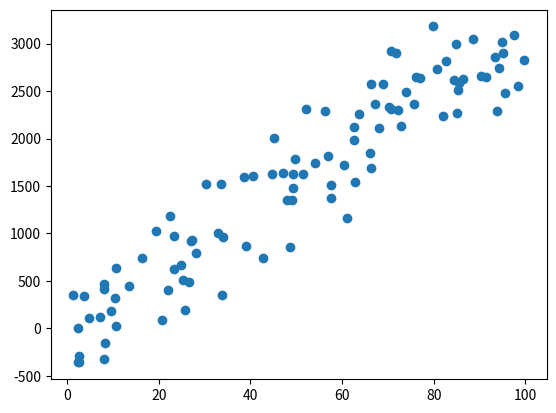

The matplotlib source for this figure:
"""
General steps of linear regression with Gradient Descent
1- Data Preprocessing: Start by collecting and preprocessing the data that you want to use for training the model. This involves tasks like cleaning the data, handling missing values, and feature scaling.

2- Initialize Model Parameters: In linear regression, you want to find the values of the coefficients that best fit the data. To do this, you need to initialize the values of the coefficients (also called weights) randomly or to some predefined values.

3- Define the Cost Function: The cost function measures how well the model fits the data. In linear regression, the most commonly used cost function is the mean squared error (MSE). This function calculates the average of the squared differences between the predicted values and the actual values.

4- Gradient Descent: Gradient descent is an optimization algorithm that updates the weights of the model to minimize the cost function. The algorithm works by iteratively updating the weights in the direction of the negative gradient of the cost function.

5- Update Weights: In each iteration, we update the weights by subtracting the product of the learning rate and the gradient of the cost function with respect to the weights. The learning rate is a hyperparameter that controls the step size at each iteration.

6- Iterate Until Convergence: We repeat the steps 4 and 5 until the cost function reaches a minimum or until a maximum number of iterations is reached. At each iteration, the cost function should decrease until it reaches a minimum value.

7- Evaluate Model: Finally, we evaluate the performance of the model on a test set. We can calculate metrics like the root mean squared error (RMSE) or the coefficient of determination (R^2) to assess how well the model generalizes to new data.
"""
import numpy as np
import matplotlib.pyplot as plt


class LinearRegression:
    def __init__(self, learning_rate=0.01, max_iterations=1000, tol=0.0001):
        """
        Initialize the linear regression model with configurable learning rate, maximum number of iterations,
        and convergence tolerance.
        hyperparameters:
        :param learning_rate: The learning rate to use for gradient descent.
        :param max_iterations: The maximum number of iterations to use for gradient descent.
        :param tol: The convergence tolerance to use for gradient descent.
        """
        self.learning_rate = learning_rate
        self.max_iterations = max_iterations
        self.tol = tol

    def fit(self, X, y):
        """
        Fit the linear regression model to the input data using gradient descent.

        :param X: The input data to use for fitting the model, shape (n_samples, n_features).
        :param y: The target values to use for fitting the model, shape (n_samples,).
        """
        n_samples, n_features = X.shape

        # Initialize the model parameters to zeros and add a bias term to the input data
        self.theta = np.zeros((n_features + 1, 1))
        X = np.hstack((np.ones((n_samples, 1)), X))
        y = y.reshape(-1, 1)

        # Perform gradient descent to optimize the model parameters
        for i in range(self.max_iterations):
            # Make predictions using the current model parameters
            h = X @ self.theta

            # Compute the error between the predicted and actual values
            errors = h - y

            # Compute the gradient of the cost function with respect to the model parameters
            gradient = (X.T @ errors) / n_samples

            # Update the model parameters using the gradient and learning rate
            self.theta -= self.learning_rate * gradient

            # Check for convergence
            if np.max(np.abs(gradient)) < self.tol:
                break

    def predict(self, X):
        """
        Use the fitted linear regression model to make predictions on new data.

        :param X: The input data to use for making predictions, shape (n_samples, n_features).
        :return: The predicted target values, shape (n_samples,).
        """
        n_samples, n_features = X.shape

        # Add a bias term to the input data and make predictions using the current model parameters
        X = np.hstack((np.ones((n_samples, 1)), X))
        return (X @ self.theta)


# -------------------- test -------------
# 5 Training data with 3 parameters (variables)
# X = np.array([[1, 2, 3], [4, 5, 6], [7, 8, 9], [2, 3, 4], [5, 7, 9]])
# y = np.array([6, 15, 24, 7, 100])

X = 100 * np.random.rand(100, 1)
y = 40 + 30 * X + 400 * np.random.randn(100, 1)


model = LinearRegression(learning_rate=0.01, max_iterations=10000, tol=0.0001)
model.fit(X, y)

# X_new = np.array([[2, 6, 4]])
X_new = np.array([[1.4]])
y_pred = model.predict(X_new)
print(y_pred)
Y = model.predict(X)
plt.scatter(X, y)
plt.scatter(X_new, y_pred, color='red')
plt.plot(X, Y, color='green')
plt.show()
